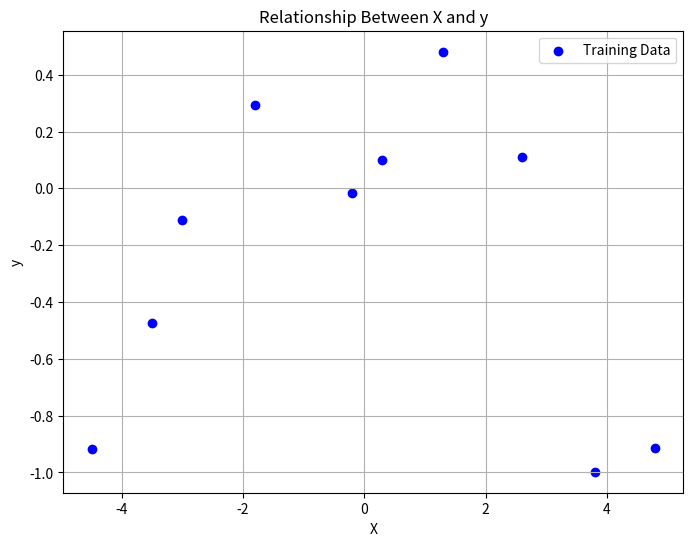
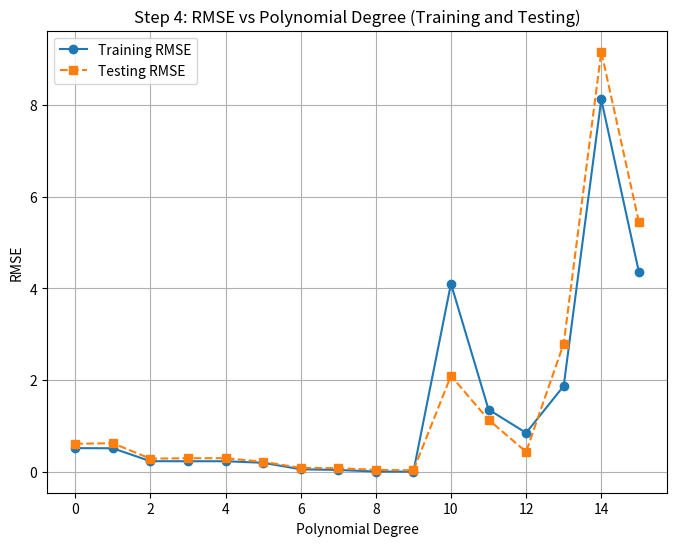
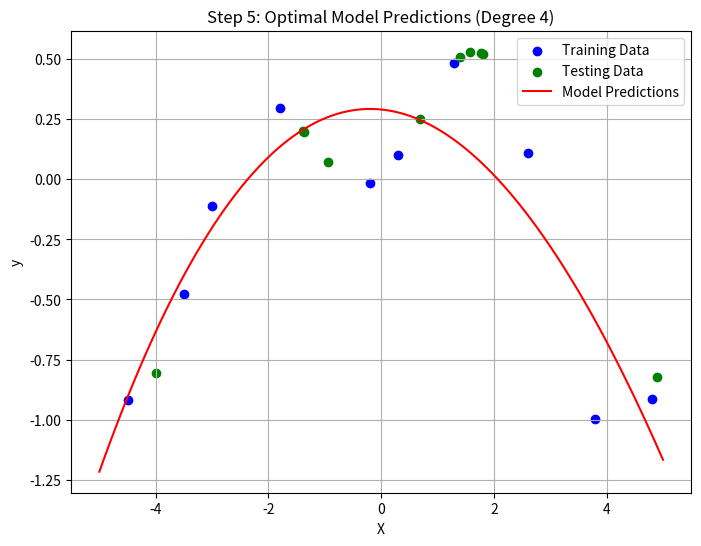

Write the Python code that produced these figures, in order.

import numpy as np
import matplotlib.pyplot as plt

# Polynomial feature transformation function
def poly_features(X, degree):
    return np.hstack([X**i for i in range(degree + 1)])

# Maximum likelihood estimation
def maximum_likelihood(Phi, y):
    return np.linalg.inv(Phi.T @ Phi) @ Phi.T @ y

# Root Mean Square Error (RMSE) function
def rmse(y_true, y_pred):
    return np.sqrt(np.mean((y_true - y_pred)**2))

# Datasets: Training and Testing
X = np.array([-4.5, -3.5, -3, -1.8, -0.2, 0.3, 1.3, 2.6, 3.8, 4.8]).reshape(-1, 1)
y = np.array([-0.91650116, -0.47546053, -0.10972425, 0.29504095, -0.01596218, 
              0.10014949, 0.48104303, 0.10979023, -0.99742128, -0.91221826]).reshape(-1, 1)

X_test = np.array([-3.99, -1.38, -1.37, -0.94, 0.69, 1.4, 1.57, 1.78, 1.81, 4.89]).reshape(-1, 1)
y_test = np.array([-0.80737607, 0.19813376, 0.19537639, 0.07185977, 0.24954213, 
                   0.50662504, 0.52943298, 0.52406997, 0.51999057, -0.82318288]).reshape(-1, 1)

# Step 1: Plot the relationship between X and y
plt.figure(figsize=(8, 6))
plt.scatter(X, y, color='blue', label='Training Data')
plt.title("Relationship Between X and y")
plt.xlabel("X")
plt.ylabel("y")
plt.legend()
plt.grid()
plt.show()

# Step 2: Transform X into polynomial features of degree 4
degree = 4
Phi_train = poly_features(X, degree)
Phi_test = poly_features(X_test, degree)

# Step 3: Estimate parameters using maximum likelihood
theta = maximum_likelihood(Phi_train, y)
print("Estimated Parameters (Theta):", theta)

# Step 4: Evaluate the model using RMSE
y_pred_train = Phi_train @ theta
y_pred_test = Phi_test @ theta
train_rmse = rmse(y, y_pred_train)
test_rmse = rmse(y_test, y_pred_test)
print("Training RMSE:", train_rmse)
print("Testing RMSE:", test_rmse)

# Calculate RMSE for polynomial degrees ranging from 0 to 15
degrees = range(0, 16)
train_rmse_values = []
test_rmse_values = []

for k in degrees:
    Phi_train_k = poly_features(X, k)
    Phi_test_k = poly_features(X_test, k)
    theta_k = maximum_likelihood(Phi_train_k, y)
    y_pred_train_k = Phi_train_k @ theta_k
    y_pred_test_k = Phi_test_k @ theta_k
    train_rmse_values.append(rmse(y, y_pred_train_k))
    test_rmse_values.append(rmse(y_test, y_pred_test_k))

# Plot RMSE vs Polynomial Degree (Step 4)
plt.figure(figsize=(8, 6))
plt.plot(degrees, train_rmse_values, marker='o', label='Training RMSE')
plt.plot(degrees, test_rmse_values, marker='s', label='Testing RMSE', linestyle='--')
plt.title("Step 4: RMSE vs Polynomial Degree (Training and Testing)")
plt.xlabel("Polynomial Degree")
plt.ylabel("RMSE")
plt.legend()
plt.grid()
plt.show()

# Step 5: RMSE Analysis and Selecting Optimal Degree
optimal_degree = 4  # Based on RMSE analysis
Phi_train_optimal = poly_features(X, optimal_degree)
theta_optimal = maximum_likelihood(Phi_train_optimal, y)

# Generate predictions for visualization
X_test_all = np.linspace(-5, 5, 100).reshape(-1, 1)
Phi_test_all = poly_features(X_test_all, optimal_degree)
y_pred_test_all = Phi_test_all @ theta_optimal

plt.figure(figsize=(8, 6))
plt.scatter(X, y, color="blue", label="Training Data")
plt.scatter(X_test, y_test, color="green", label="Testing Data")
plt.plot(X_test_all, y_pred_test_all, color="red", label="Model Predictions")
plt.title("Step 5: Optimal Model Predictions (Degree 4)")
plt.xlabel("X")
plt.ylabel("y")
plt.legend()
plt.grid()
plt.show()
